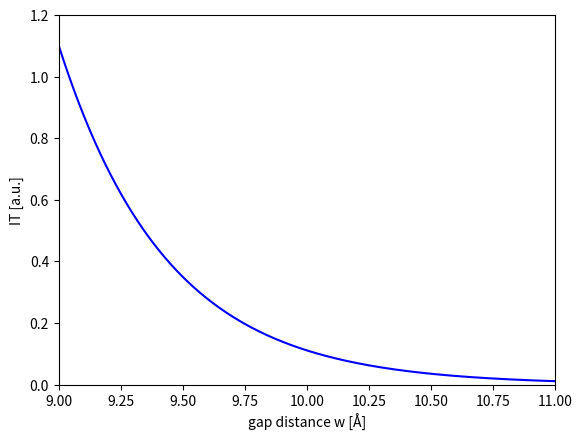

Recreate this plot in Python.
import matplotlib.pyplot as plt
import numpy as np

x = np.arange(9, 11, 0.001)

y1 = pow(2.718281828, -2.291969677 * x) * pow(10, 9)

fig, ax1 = plt.subplots()

ax1.set_xlabel('gap distance w [Å]', color='black')
ax1.set_ylabel('IT [a.u.]', color='black')
ax1.plot(x, y1, 'blue')
ax1.set_ylim(0, 1.2)  # 设置y1范围

plt.xlim((9, 11))  # 设置x范围
plt.show()
# plt.savefig('1.png')
